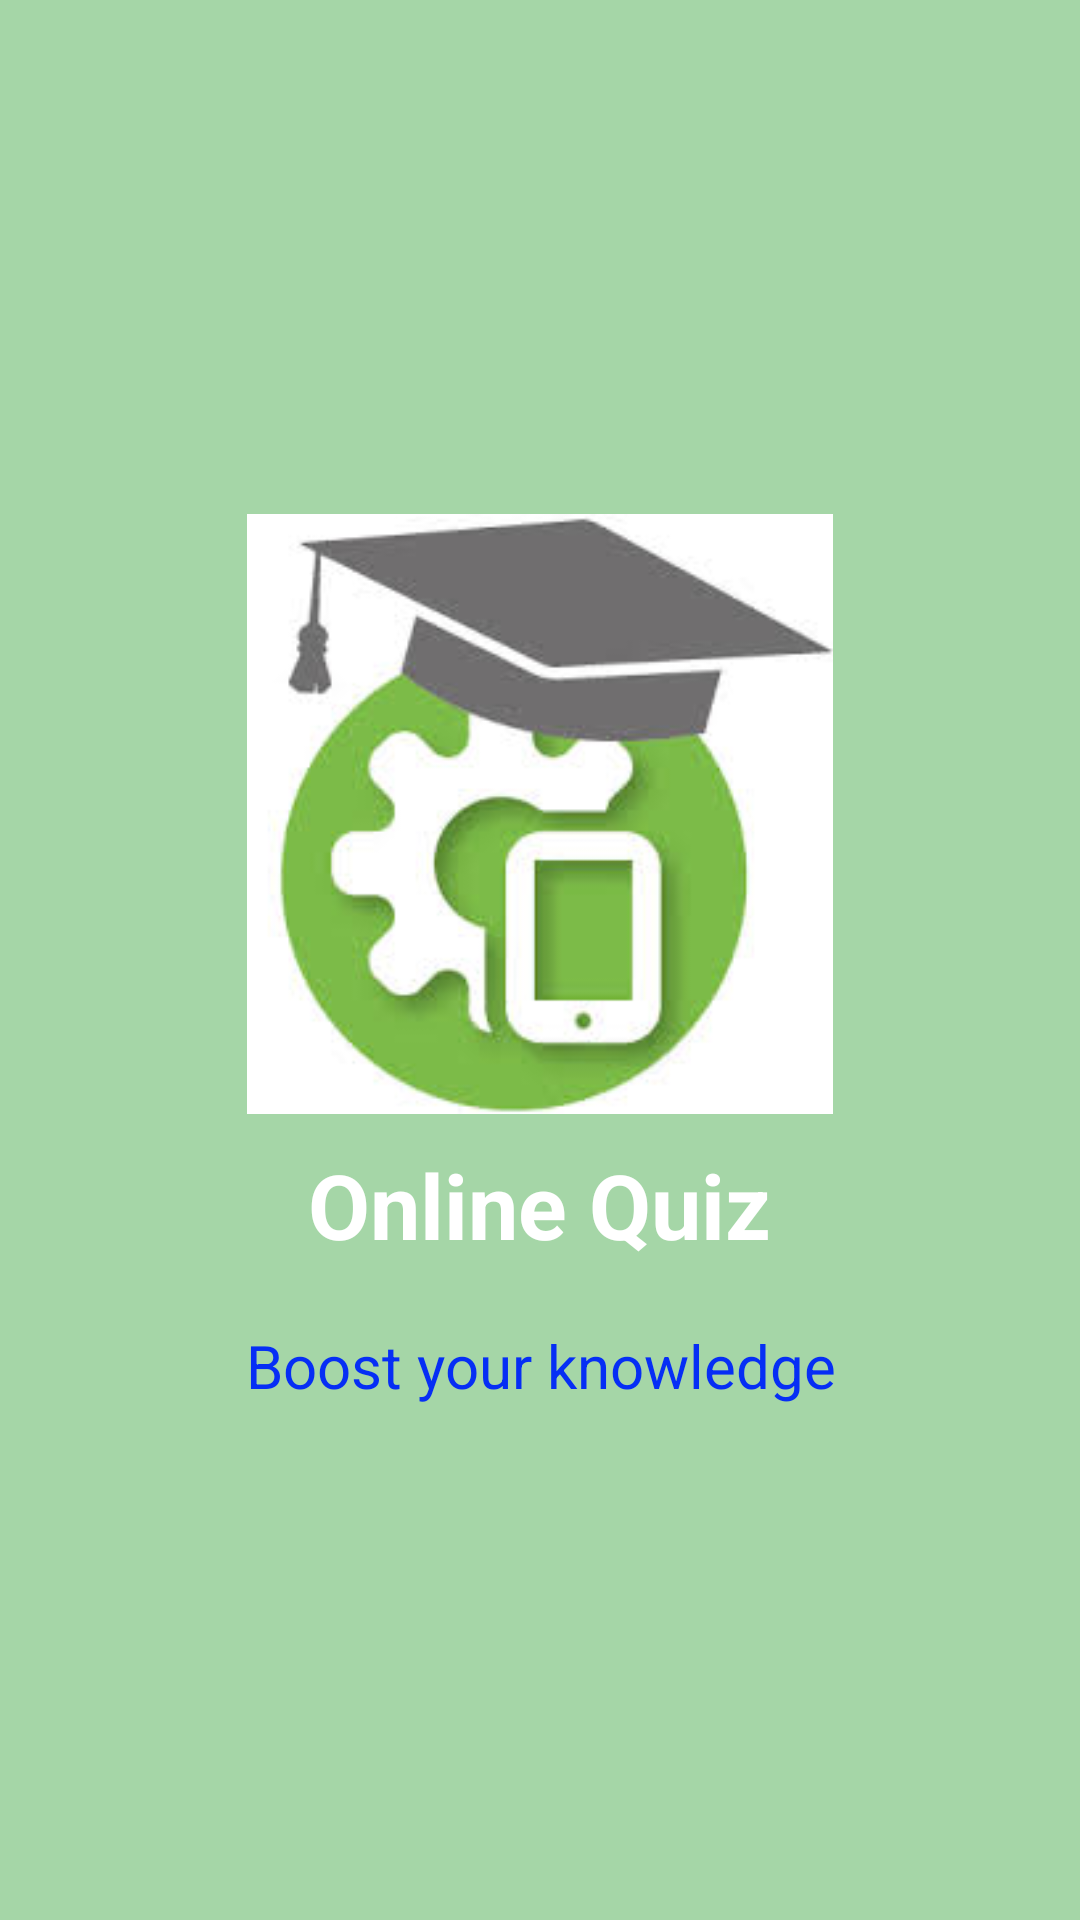

Produce the Android XML layout that renders to this screen, including the resource entries it uses.
<!-- AndroidManifest.xml: application theme AppTheme -->
<!-- res/layout/slide3.xml -->
<?xml version="1.0" encoding="utf-8"?>
<RelativeLayout xmlns:android="http://schemas.android.com/apk/res/android"
    android:layout_width="match_parent"
    android:layout_height="match_parent"
    android:background="#A5D6A7"
    android:orientation="vertical">

    <LinearLayout
        android:layout_width="wrap_content"
        android:layout_height="wrap_content"
        android:layout_centerInParent="true"
        android:gravity="center_horizontal"
        android:orientation="vertical">

        <ImageView
            android:layout_width="200dp"
            android:layout_height="200dp"
            android:src="@drawable/onlinequiz" />

        <TextView
            android:layout_width="wrap_content"
            android:layout_height="wrap_content"
            android:layout_marginTop="10dp"
            android:text="Online Quiz"
            android:textColor="@android:color/white"
            android:textSize="@dimen/slide_title"
            android:textStyle="bold" />

        <TextView
            android:layout_width="wrap_content"
            android:layout_height="wrap_content"
            android:layout_marginTop="20dp"
            android:paddingLeft="@dimen/desc_padding"
            android:paddingRight="@dimen/desc_padding"
            android:text="Boost your knowledge"
            android:textAlignment="center"
            android:textColor="#062ef5"
            android:textSize="20dp" />

    </LinearLayout>

</RelativeLayout>
<!-- resources referenced by this layout -->
<resources>
  <dimen name="desc_padding">40dp</dimen>
  <dimen name="slide_title">30sp</dimen>
  <!-- drawable onlinequiz: jpg bitmap (drawable, 6974 bytes) -->
  <style name="AppTheme" parent="Theme.AppCompat.Light.DarkActionBar">
          
          <item name="colorPrimary">@color/colorPrimary</item>
          <item name="colorPrimaryDark">@color/colorPrimaryDark</item>
          <item name="colorAccent">@color/colorAccent</item>
      </style>
  <color name="colorPrimary">#2d3d53</color>
  <color name="colorPrimaryDark">#1d2836</color>
  <color name="colorAccent">#FF4081</color>
</resources>
